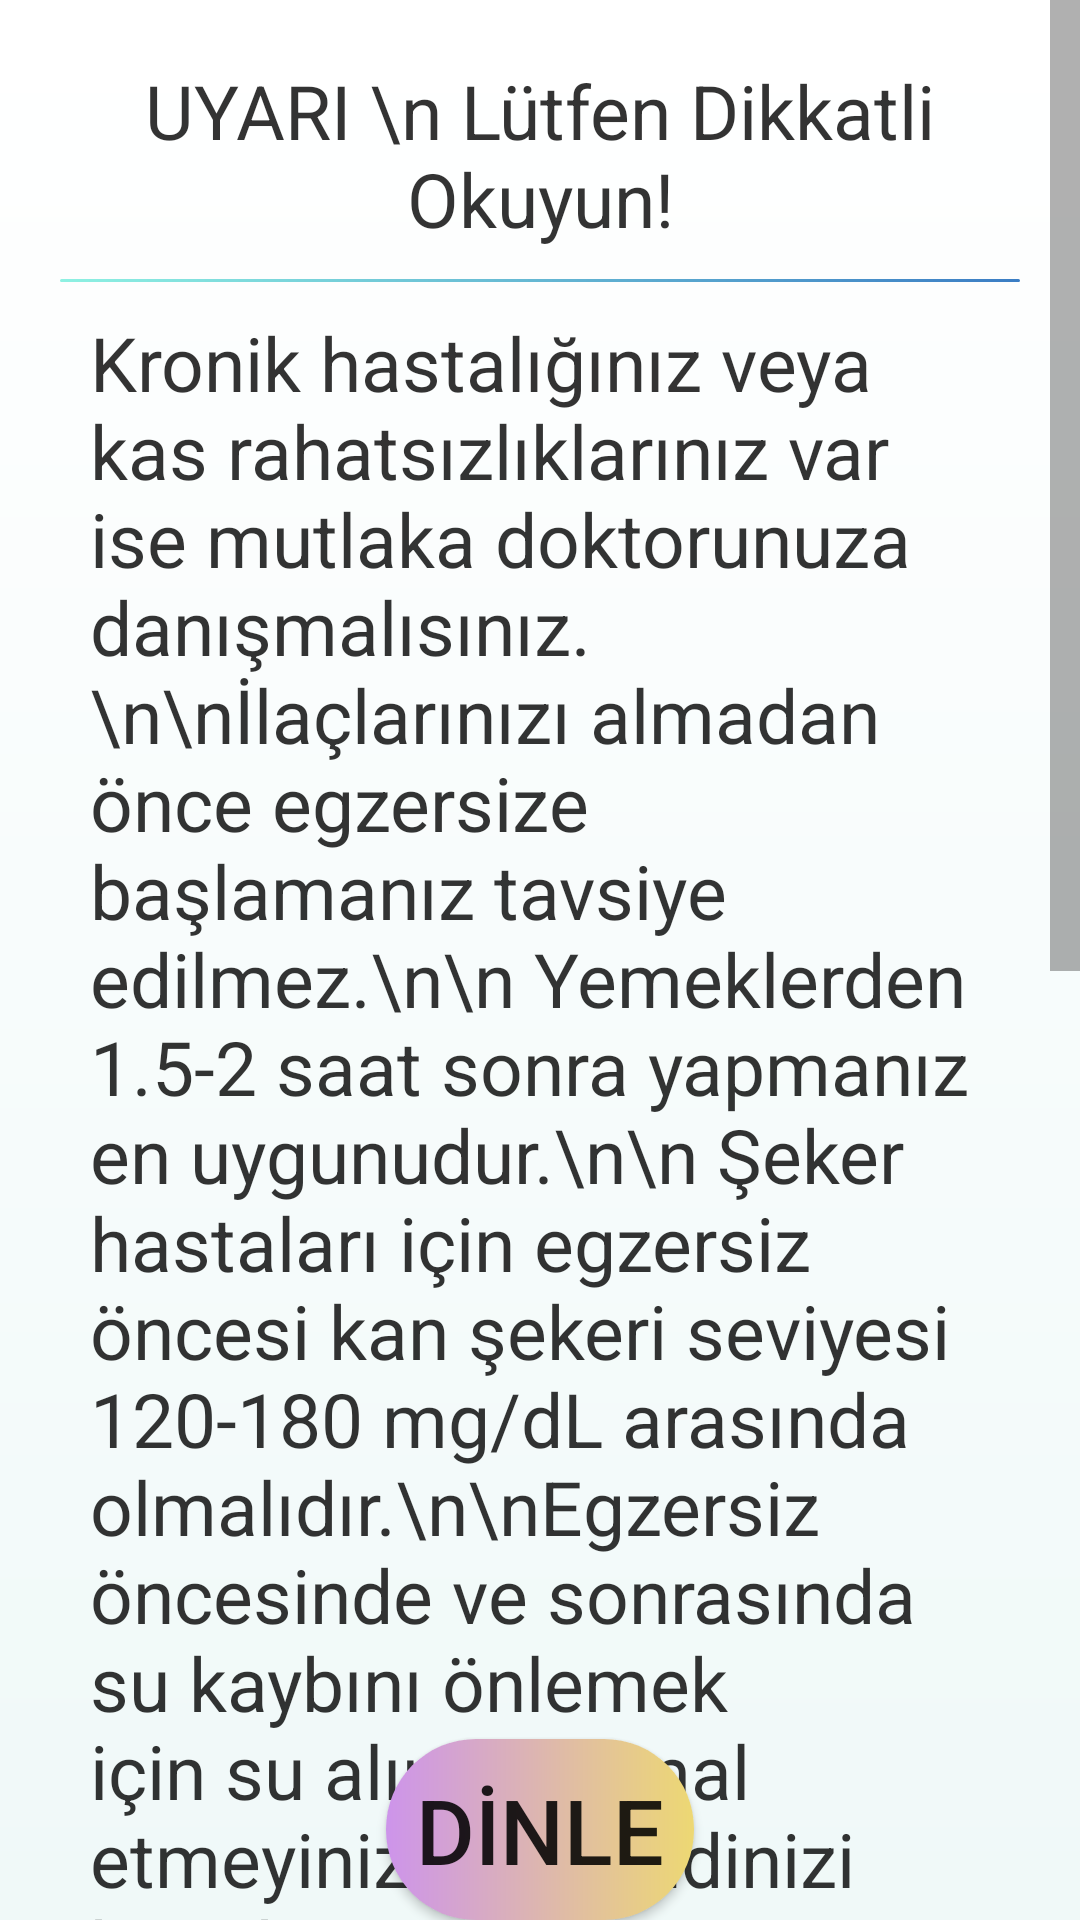

Reconstruct the res/layout file that produces this screen, plus the resources it refers to.
<!-- AndroidManifest.xml: application theme Theme.SuareApp -->
<!-- res/layout/activity_accept_terms.xml -->
<?xml version="1.0" encoding="utf-8"?>
<androidx.constraintlayout.widget.ConstraintLayout xmlns:android="http://schemas.android.com/apk/res/android"
    xmlns:app="http://schemas.android.com/apk/res-auto"
    xmlns:tools="http://schemas.android.com/tools"
    android:layout_width="match_parent"
    android:background="@drawable/main_screen_color"
    android:backgroundTint="#80FFFFFF"
    android:backgroundTintMode="src_over"
    android:layout_height="match_parent"
    tools:context=".activities.AcceptTermsActivity">

    <Button
        android:id="@+id/termsListen"
        android:layout_width="wrap_content"
        android:layout_height="wrap_content"
        android:background="@drawable/background_button5"
        android:text="DİNLE"
        android:padding="10dp"
        android:textSize="30dp"
        app:layout_constraintBottom_toBottomOf="parent"
        app:layout_constraintEnd_toEndOf="parent"
        app:layout_constraintStart_toStartOf="parent">

    </Button>

    <ScrollView
        android:id="@+id/termsScroll"
        android:layout_width="match_parent"
        android:layout_height="match_parent"
        app:layout_constraintEnd_toEndOf="parent"
        app:layout_constraintStart_toStartOf="parent"
        android:fadeScrollbars="false"
        android:scrollbarSize="10dp"
        android:fillViewport="true"
        app:layout_constraintTop_toTopOf="parent">
        <LinearLayout
            android:layout_width="wrap_content"
            android:layout_height="wrap_content"
            android:gravity="center"
            android:layout_gravity="center|top"
            android:layout_weight="1"
            android:orientation="vertical"
            android:padding="20dp">

            <TextView
                android:layout_width="match_parent"
                android:layout_height="wrap_content"
                android:layout_gravity="center"
                android:alpha="0.8"
                android:backgroundTint="@color/white"
                android:gravity="center"
                android:text="UYARI \n Lütfen Dikkatli Okuyun!"

                android:textColor="@color/black"
                android:textSize="25dp">

            </TextView>
            <View
                android:layout_width="wrap_content"
                android:layout_marginTop="10dp"
                android:layout_height="1dp"
                android:background="@drawable/background_button">
            </View>
            <ScrollView
                android:layout_width="wrap_content"
                android:scrollbars="vertical"
                android:id="@+id/termsScrollText"
                android:scrollbarSize="10dp"
                android:overScrollMode="always"
                android:fillViewport="true"
                android:fadeScrollbars="false"
                android:layout_height="wrap_content">
                <TextView
                    android:id="@+id/termsText"
                    android:layout_width="match_parent"
                    android:layout_height="wrap_content"
                    android:layout_gravity="center"
                    android:gravity="center|left"
                    android:layout_marginTop="20dp"
                    android:singleLine="false"
                    android:maxLines="60"
                    android:layout_margin="10dp"
                    android:alpha="0.8"
                    android:backgroundTint="@color/white"
                    android:text="Kronik hastalığınız veya kas rahatsızlıklarınız var ise mutlaka doktorunuza danışmalısınız. \n\nİlaçlarınızı almadan önce egzersize başlamanız tavsiye edilmez.\n\n Yemeklerden 1.5-2 saat sonra yapmanız en uygunudur.\n\n Şeker hastaları için egzersiz öncesi kan şekeri seviyesi 120-180 mg/dL arasında olmalıdır.\n\nEgzersiz öncesinde ve sonrasında su kaybını önlemek için su alımını ihmal etmeyiniz\n\nKendinizi kötü hissetmeniz durumunda egzersizi sonlandırınız.\n\n Zorlandığınızda egzersizi duraklatın ve solunum egzersizi yaparak dinlenin\n\nEgzersiz sırasında aşırı ağırlık ve direnç kullanmaktan kaçının.\n\n Egzersiz sırasında uygun kıyafetler tercih edin.\n\nEgzersizlerinizde nefes alımınıza dikkat edin.\n\n Egzersiz yapacağınız ortamın sıcaklığına dikkat edin."
                    android:textColor="@color/black"
                    android:textSize="25dp">

                </TextView>
            </ScrollView>
            <View
                android:layout_width="wrap_content"
                android:layout_marginTop="10dp"
                android:layout_height="1dp"
                android:layout_marginBottom="10dp"
                android:background="@drawable/background_button">
            </View>
            <androidx.constraintlayout.widget.ConstraintLayout
                android:layout_width="match_parent"
                android:layout_height="80dp"
                android:orientation="horizontal"
                app:layout_constraintBottom_toBottomOf="parent"
                app:layout_constraintEnd_toEndOf="parent"
                app:layout_constraintStart_toStartOf="parent"
                app:layout_constraintTop_toBottomOf="@+id/termsScroll">

                <Button
                    android:id="@+id/termsCancel"
                    android:layout_width="wrap_content"
                    android:layout_height="wrap_content"
                    android:background="@drawable/background_button_delete"
                    android:text="İPTAL"
                    android:padding="22dp"
                    android:textColor="@color/white"
                    android:textSize="30dp"
                    app:layout_constraintBottom_toBottomOf="parent"
                    app:layout_constraintStart_toStartOf="parent"
                    app:layout_constraintTop_toTopOf="parent"></Button>

                <Button
                    android:id="@+id/termsAccept"
                    android:layout_width="wrap_content"
                    android:layout_height="wrap_content"
                    android:background="@drawable/background_button4"
                    android:padding="20dp"
                    android:text="KABUL"
                    android:textColor="@color/white"
                    android:textSize="30dp"
                    app:layout_constraintBottom_toBottomOf="parent"

                    app:layout_constraintEnd_toEndOf="parent"
                    app:layout_constraintTop_toTopOf="parent"></Button>


            </androidx.constraintlayout.widget.ConstraintLayout>
        </LinearLayout>


    </ScrollView>



</androidx.constraintlayout.widget.ConstraintLayout>
<!-- resources referenced by this layout -->
<resources>
  <color name="black">#FF000000</color>
  <color name="white">#FFFFFFFF</color>
  <!-- drawable background_button (drawable) -->
  <?xml version="1.0" encoding="utf-8"?>
  <shape xmlns:android="http://schemas.android.com/apk/res/android"
      android:shape="rectangle">
  
  
      <corners android:radius="30dp"></corners>
      <gradient android:angle="180"
          android:endColor="#8EF1E2"
          android:startColor="#3B7DC4"></gradient>
  
  
  
  
  </shape>
  <!-- drawable background_button4 (drawable) -->
  <?xml version="1.0" encoding="utf-8"?>
  <shape xmlns:android="http://schemas.android.com/apk/res/android"
      android:shape="rectangle">
  
  
      <corners android:radius="30dp"></corners>
      <gradient android:angle="180"
          android:endColor="#62C15C"
          android:startColor="#82D9E4"></gradient>
  
  
  
  
  </shape>
  <!-- drawable background_button5 (drawable) -->
  <?xml version="1.0" encoding="utf-8"?>
  <shape xmlns:android="http://schemas.android.com/apk/res/android"
      android:shape="rectangle">
  
  
      <corners android:radius="30dp"></corners>
      <gradient android:angle="180"
          android:endColor="#CD94EB"
          android:startColor="#EDD873"></gradient>
  
  
  
  
  </shape>
  <!-- drawable background_button_delete (drawable) -->
  <?xml version="1.0" encoding="utf-8"?>
  <shape xmlns:android="http://schemas.android.com/apk/res/android"
      android:shape="rectangle">
  
  
      <corners android:radius="30dp"></corners>
      <gradient android:angle="180"
          android:startColor="#D50000"
          android:endColor="#D50000"></gradient>
  
  
  
  
  </shape>
  <!-- drawable main_screen_color (drawable) -->
  <?xml version="1.0" encoding="utf-8"?>
      <shape  xmlns:android="http://schemas.android.com/apk/res/android"
          android:shape="rectangle">
          <gradient
              android:angle="270"
              android:endColor="#E0F2F1"
              android:startColor="#FFFFFF"/>
      </shape>
  <style name="Theme.SuareApp" parent="Theme.MaterialComponents.DayNight.NoActionBar">
          
          <item name="colorPrimary">@color/purple_500</item>
          <item name="colorPrimaryVariant">@color/purple_700</item>
          <item name="colorOnPrimary">@color/white</item>
          
          <item name="colorSecondary">@color/teal_200</item>
          <item name="colorSecondaryVariant">@color/teal_700</item>
          <item name="colorOnSecondary">@color/black</item>
          
          <item name="android:statusBarColor" tools:targetApi="l">?attr/colorPrimaryVariant</item>
          
      </style>
  <color name="purple_500">#FF6200EE</color>
  <color name="purple_700">#FF3700B3</color>
  <color name="teal_200">#FF03DAC5</color>
  <color name="teal_700">#FF018786</color>
</resources>
